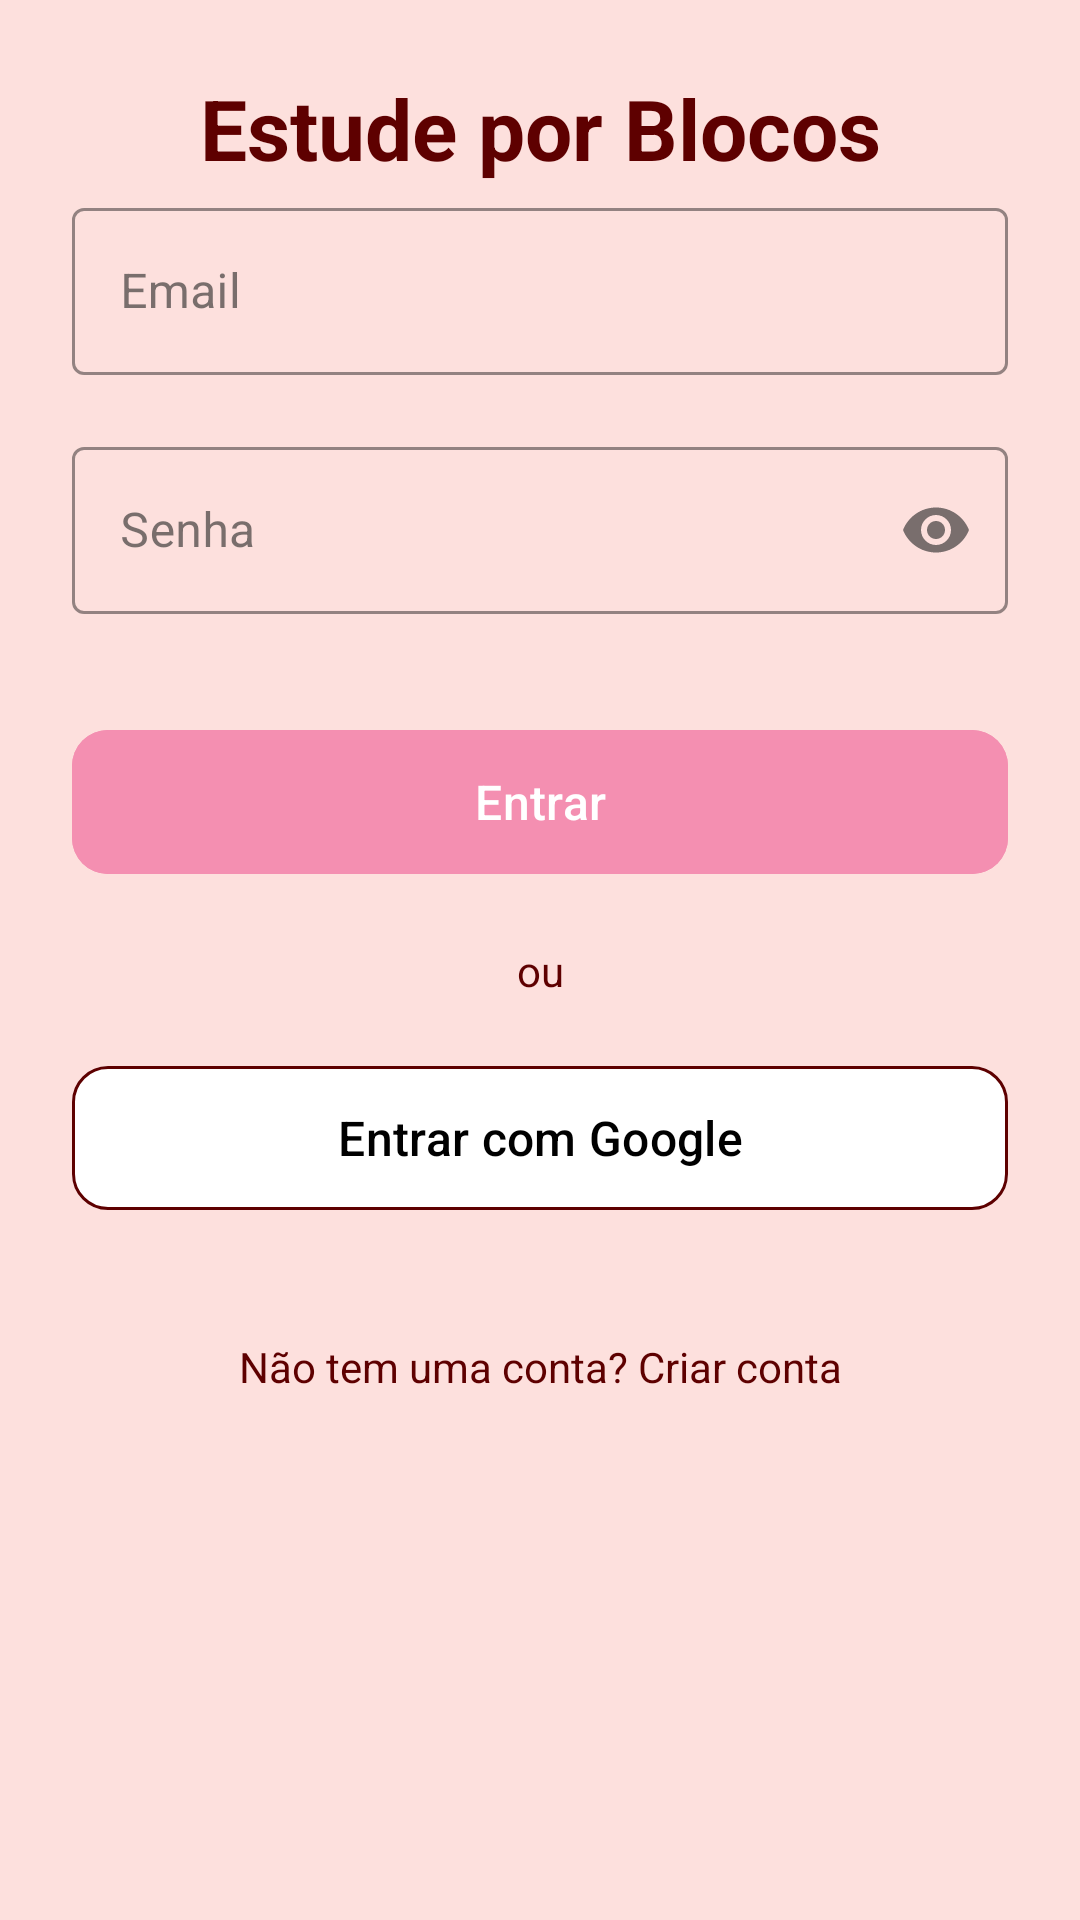

Write the Android layout XML for this screen, with the resource values it uses.
<!-- AndroidManifest.xml: activity theme Theme.AppPomodoro.NoActionBar -->
<!-- res/layout/activity_login.xml -->
<?xml version="1.0" encoding="utf-8"?>
<androidx.constraintlayout.widget.ConstraintLayout
    xmlns:android="http://schemas.android.com/apk/res/android"
    xmlns:app="http://schemas.android.com/apk/res-auto"
    android:layout_width="match_parent"
    android:layout_height="match_parent"
    android:background="@color/focus_background"
    android:padding="24dp">

    <TextView
        android:id="@+id/textViewTitulo"
        android:layout_width="wrap_content"
        android:layout_height="wrap_content"
        android:text="Estude por Blocos"
        android:textSize="28sp"
        android:textStyle="bold"
        android:textColor="@color/focus_text_color"
        android:layout_marginBottom="48dp"
        app:layout_constraintBottom_toTopOf="@+id/editTextEmail"
        app:layout_constraintEnd_toEndOf="parent"
        app:layout_constraintStart_toStartOf="parent"
        app:layout_constraintTop_toTopOf="parent"
        app:layout_constraintVertical_chainStyle="packed" />

    <com.google.android.material.textfield.TextInputLayout
        android:id="@+id/textInputLayoutEmail"
        android:layout_width="0dp"
        android:layout_height="wrap_content"
        android:layout_marginBottom="16dp"
        style="@style/Widget.MaterialComponents.TextInputLayout.OutlinedBox"
        app:boxStrokeColor="@color/focus_text_color"
        app:hintTextColor="@color/focus_text_color"
        android:hint="Email"
        app:layout_constraintBottom_toTopOf="@+id/textInputLayoutSenha"
        app:layout_constraintEnd_toEndOf="parent"
        app:layout_constraintStart_toStartOf="parent"
        app:layout_constraintTop_toBottomOf="@+id/textViewTitulo">

        <com.google.android.material.textfield.TextInputEditText
            android:id="@+id/editTextEmail"
            android:layout_width="match_parent"
            android:layout_height="wrap_content"
            android:inputType="textEmailAddress"
            android:textColor="@color/focus_text_color" />

    </com.google.android.material.textfield.TextInputLayout>

    <com.google.android.material.textfield.TextInputLayout
        android:id="@+id/textInputLayoutSenha"
        android:layout_width="0dp"
        android:layout_height="wrap_content"
        android:layout_marginBottom="32dp"
        style="@style/Widget.MaterialComponents.TextInputLayout.OutlinedBox"
        app:boxStrokeColor="@color/focus_text_color"
        app:hintTextColor="@color/focus_text_color"
        android:hint="Senha"
        app:endIconMode="password_toggle"
        app:layout_constraintBottom_toTopOf="@+id/buttonLogin"
        app:layout_constraintEnd_toEndOf="parent"
        app:layout_constraintStart_toStartOf="parent"
        app:layout_constraintTop_toBottomOf="@+id/textInputLayoutEmail">

        <com.google.android.material.textfield.TextInputEditText
            android:id="@+id/editTextSenha"
            android:layout_width="match_parent"
            android:layout_height="wrap_content"
            android:inputType="textPassword"
            android:textColor="@color/focus_text_color" />

    </com.google.android.material.textfield.TextInputLayout>

    <com.google.android.material.button.MaterialButton
        android:id="@+id/buttonLogin"
        android:layout_width="0dp"
        android:layout_height="56dp"
        android:text="Entrar"
        android:textSize="16sp"
        android:backgroundTint="@color/focus_button_background"
        android:textColor="@color/button_icon_color"
        app:cornerRadius="12dp"
        android:layout_marginBottom="16dp"
        app:layout_constraintBottom_toTopOf="@+id/textViewOu"
        app:layout_constraintEnd_toEndOf="parent"
        app:layout_constraintStart_toStartOf="parent"
        app:layout_constraintTop_toBottomOf="@+id/textInputLayoutSenha" />

    <TextView
        android:id="@+id/textViewOu"
        android:layout_width="wrap_content"
        android:layout_height="wrap_content"
        android:text="ou"
        android:textColor="@color/focus_text_color"
        android:textSize="14sp"
        android:layout_marginBottom="16dp"
        app:layout_constraintBottom_toTopOf="@+id/buttonGoogleLogin"
        app:layout_constraintEnd_toEndOf="parent"
        app:layout_constraintStart_toStartOf="parent"
        app:layout_constraintTop_toBottomOf="@+id/buttonLogin" />

    <com.google.android.material.button.MaterialButton
        android:id="@+id/buttonGoogleLogin"
        android:layout_width="0dp"
        android:layout_height="56dp"
        android:text="Entrar com Google"
        android:textSize="16sp"
        android:backgroundTint="@android:color/white"
        android:textColor="@android:color/black"
        app:strokeColor="@color/focus_text_color"
        app:strokeWidth="1dp"
        app:cornerRadius="12dp"
        app:icon="@drawable/ic_google"
        app:iconGravity="textStart"
        app:iconTint="@null"
        android:layout_marginBottom="24dp"
        app:layout_constraintBottom_toTopOf="@+id/textViewCriarConta"
        app:layout_constraintEnd_toEndOf="parent"
        app:layout_constraintStart_toStartOf="parent"
        app:layout_constraintTop_toBottomOf="@+id/textViewOu" />

    <TextView
        android:id="@+id/textViewCriarConta"
        android:layout_width="wrap_content"
        android:layout_height="wrap_content"
        android:text="Não tem uma conta? Criar conta"
        android:textColor="@color/focus_text_color"
        android:textSize="14sp"
        android:padding="12dp"
        app:layout_constraintBottom_toBottomOf="parent"
        app:layout_constraintEnd_toEndOf="parent"
        app:layout_constraintStart_toStartOf="parent"
        app:layout_constraintTop_toBottomOf="@+id/buttonLogin" />

</androidx.constraintlayout.widget.ConstraintLayout>
<!-- resources referenced by this layout -->
<resources>
  <color name="button_icon_color">#FFFFFF</color>
  <color name="focus_background">#FDE0DD</color>
  <color name="focus_button_background">#F48FB1</color>
  <color name="focus_text_color">#5E0000</color>
  <style name="Theme.AppPomodoro.NoActionBar" parent="Theme.AppPomodoro">
          <item name="windowActionBar">false</item>
          <item name="windowNoTitle">true</item>
      </style>
  <style name="Theme.AppPomodoro" parent="Base.Theme.AppPomodoro" />
  <style name="Base.Theme.AppPomodoro" parent="Theme.Material3.DayNight.NoActionBar">
          
          <item name="colorPrimary">@color/colorPrimary</item>
          <item name="colorPrimaryDark">@color/colorPrimaryDark</item>
          <item name="colorAccent">@color/colorAccent</item>
          
          
          <item name="android:windowBackground">@color/background</item>
          <item name="android:colorBackground">@color/background</item>
          
          
          <item name="android:textColorPrimary">@color/textPrimary</item>
          <item name="android:textColorSecondary">@color/textSecondary</item>
          <item name="android:textColorHint">@color/textHint</item>
          
          
          <item name="android:statusBarColor">@color/colorPrimaryDark</item>
          <item name="android:navigationBarColor">@color/white</item>
          <item name="android:windowLightStatusBar">false</item>
          <item name="android:windowLightNavigationBar">true</item>
          
          
          <item name="colorSurface">@color/cardBackground</item>
          <item name="colorOnSurface">@color/textPrimary</item>
          
          
          <item name="colorOnPrimary">@color/textOnPrimary</item>
          <item name="colorSecondary">@color/colorAccent</item>
          <item name="colorOnSecondary">@color/textOnPrimary</item>
          
          
          <item name="materialButtonStyle">@style/Widget.App.Button.Primary</item>
          <item name="materialCardViewStyle">@style/Widget.App.CardView</item>
          <item name="toolbarStyle">@style/Widget.App.Toolbar</item>
          <item name="textInputStyle">@style/Widget.App.TextInputLayout</item>
      </style>
  <color name="colorPrimary">#EF5350</color>
  <color name="colorPrimaryDark">#D32F2F</color>
  <color name="colorAccent">#4CAF50</color>
  <color name="background">#FFFFFF</color>
  <color name="textPrimary">#212121</color>
  <color name="textSecondary">#757575</color>
  <color name="textHint">#BDBDBD</color>
  <color name="white">#FFFFFF</color>
  <color name="cardBackground">#FFFFFF</color>
  <color name="textOnPrimary">#FFFFFF</color>
  <style name="Widget.App.Button.Primary" parent="Widget.Material3.Button">
          <item name="backgroundTint">@color/colorPrimary</item>
          <item name="android:textColor">@color/textOnPrimary</item>
      </style>
  <style name="Widget.App.CardView" parent="Widget.Material3.CardView.Elevated">
          <item name="cardBackgroundColor">@color/cardBackground</item>
          <item name="android:elevation">4dp</item>
          <item name="cardCornerRadius">12dp</item>
      </style>
  <style name="Widget.App.Toolbar" parent="Widget.Material3.Toolbar">
          <item name="android:background">@color/colorPrimary</item>
          <item name="titleTextColor">@color/textOnPrimary</item>
          <item name="navigationIconTint">@color/textOnPrimary</item>
      </style>
  <style name="Widget.App.TextInputLayout" parent="Widget.Material3.TextInputLayout.OutlinedBox">
          <item name="boxStrokeColor">@color/colorPrimary</item>
          <item name="hintTextColor">@color/colorPrimary</item>
          <item name="android:textColorHint">@color/textHint</item>
      </style>
</resources>
